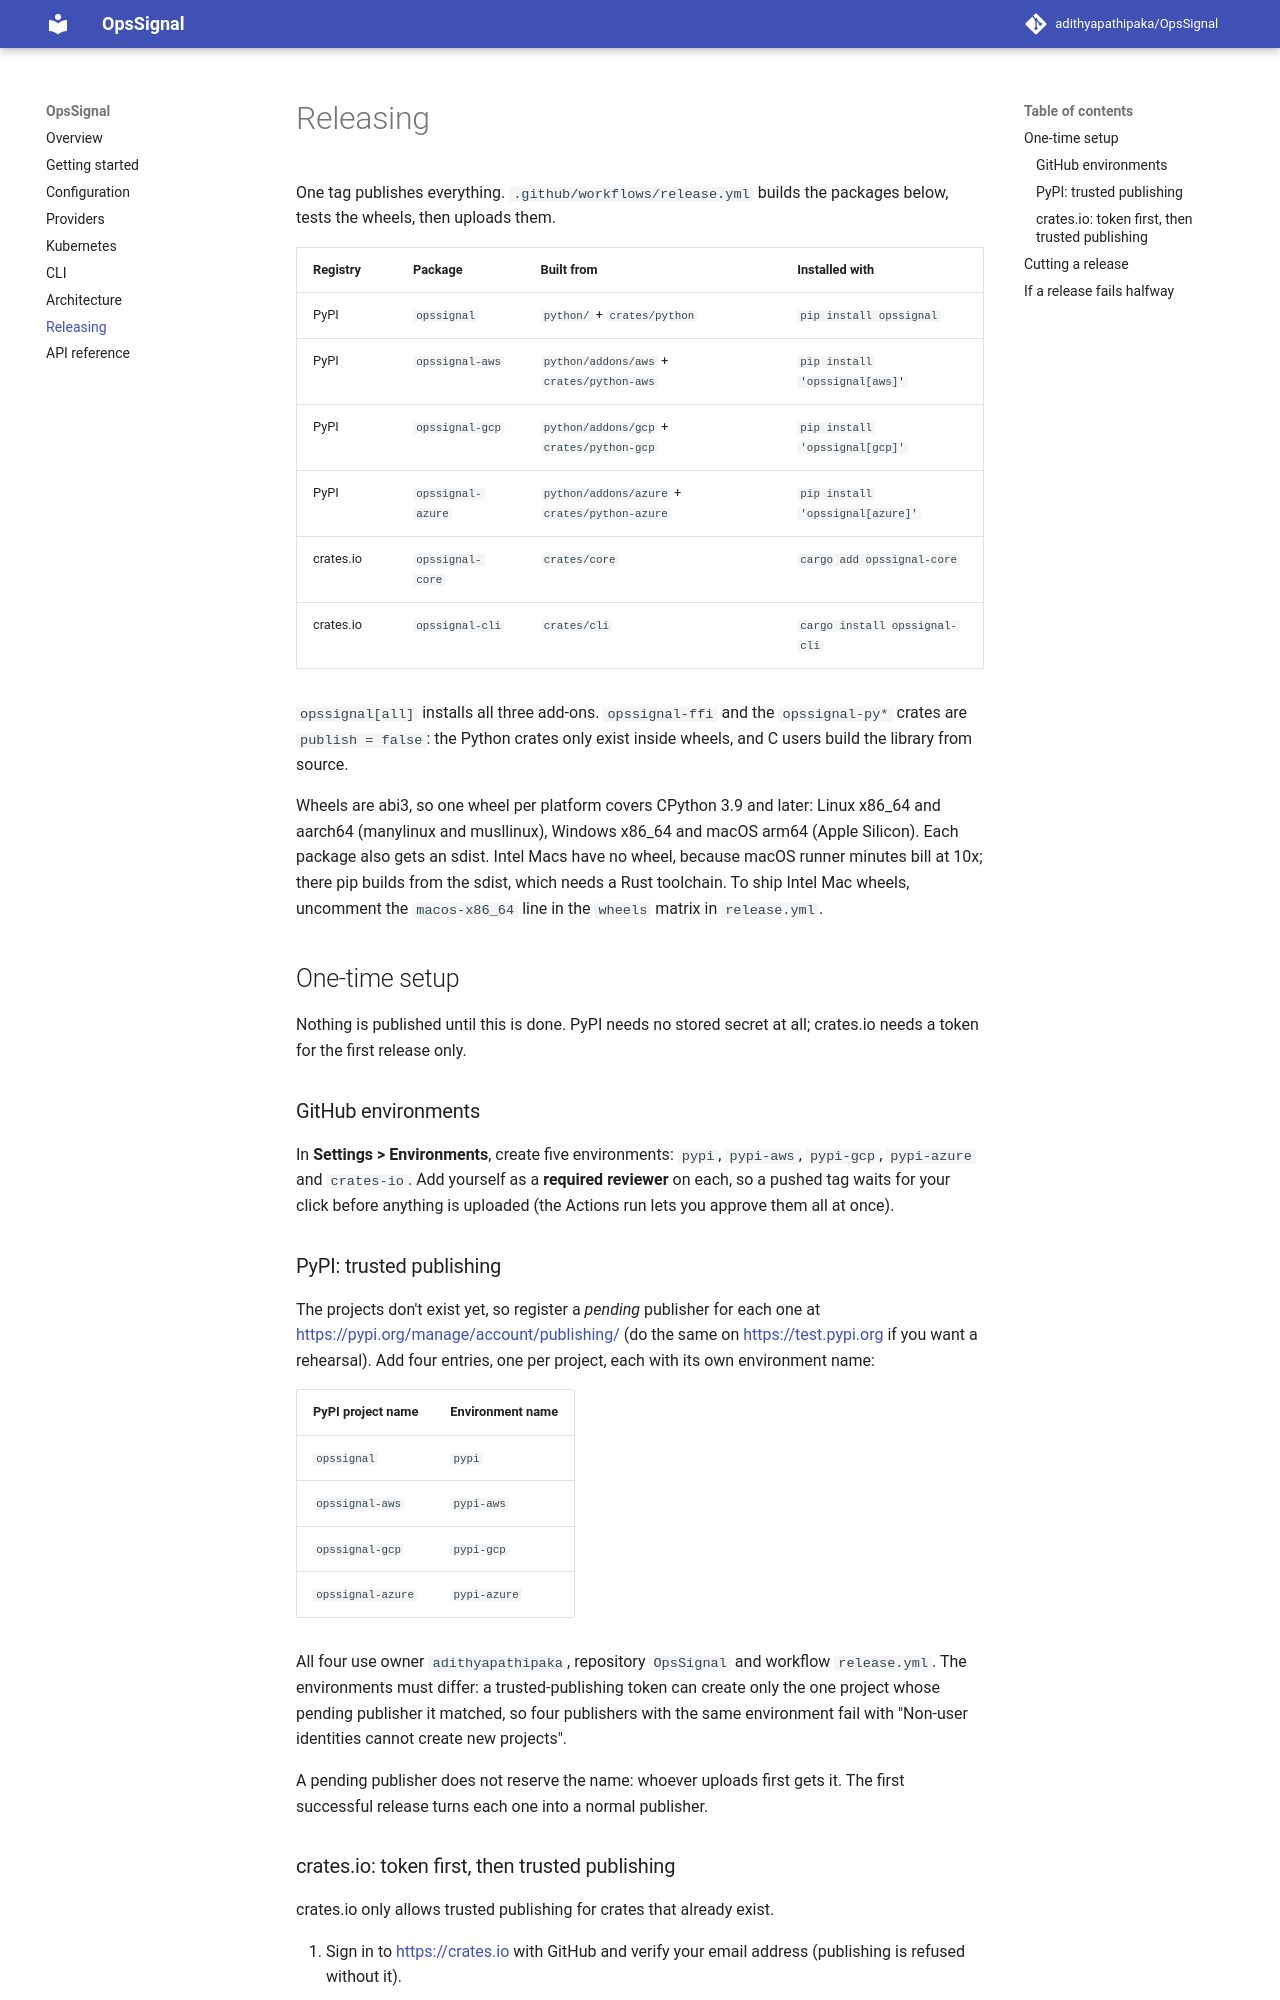

repository: adithyapathipaka/OpsSignal · page: 1.0.0-beta.1/releasing/index.html · generator: mkdocs

# Releasing

One tag publishes everything. `.github/workflows/release.yml` builds the
packages below, tests the wheels, then uploads them.

| Registry  | Package           | Built from                         | Installed with                    |
|-----------|-------------------|------------------------------------|-----------------------------------|
| PyPI      | `opssignal`       | `python/` + `crates/python`        | `pip install opssignal`           |
| PyPI      | `opssignal-aws`   | `python/addons/aws` + `crates/python-aws`     | `pip install 'opssignal[aws]'`   |
| PyPI      | `opssignal-gcp`   | `python/addons/gcp` + `crates/python-gcp`     | `pip install 'opssignal[gcp]'`   |
| PyPI      | `opssignal-azure` | `python/addons/azure` + `crates/python-azure` | `pip install 'opssignal[azure]'` |
| crates.io | `opssignal-core`  | `crates/core`                      | `cargo add opssignal-core`        |
| crates.io | `opssignal-cli`   | `crates/cli`                       | `cargo install opssignal-cli`     |

`opssignal[all]` installs all three add-ons. `opssignal-ffi` and the
`opssignal-py*` crates are `publish = false`: the Python crates only exist
inside wheels, and C users build the library from source.

Wheels are abi3, so one wheel per platform covers CPython 3.9 and later:
Linux x86_64 and aarch64 (manylinux and musllinux), Windows x86_64 and
macOS arm64 (Apple Silicon). Each package also gets an sdist. Intel Macs
have no wheel, because macOS runner minutes bill at 10x; there pip builds
from the sdist, which needs a Rust toolchain. To ship Intel Mac wheels,
uncomment the `macos-x86_64` line in the `wheels` matrix in `release.yml`.

## One-time setup

Nothing is published until this is done. PyPI needs no stored secret at all;
crates.io needs a token for the first release only.

### GitHub environments

In **Settings > Environments**, create five environments: `pypi`,
`pypi-aws`, `pypi-gcp`, `pypi-azure` and `crates-io`. Add yourself as a
**required reviewer** on each, so a pushed tag waits for your click before
anything is uploaded (the Actions run lets you approve them all at once).

### Docs site

The docs are published by `.github/workflows/docs.yml` to the `gh-pages`
branch, one copy per version (built with
[mike](https://github.com/jimporter/mike)). The first run creates the
branch. Then, in **Settings > Pages**, set **Source** to **Deploy from a
branch**, branch `gh-pages`, folder `/ (root)`.

To publish docs for a tag that was cut before versioned docs existed, run
**Actions > Docs > Run workflow** on `main` with that tag, for example
`v1.0.0-beta.1`.

### PyPI: trusted publishing

The projects don't exist yet, so register a *pending* publisher for each one
at <https://pypi.org/manage/account/publishing/> (do the same on
<https://test.pypi.org> if you want a rehearsal). Add four entries, one per
project, each with its own environment name:

| PyPI project name | Environment name |
|-------------------|------------------|
| `opssignal`       | `pypi`           |
| `opssignal-aws`   | `pypi-aws`       |
| `opssignal-gcp`   | `pypi-gcp`       |
| `opssignal-azure` | `pypi-azure`     |

All four use owner `adithyapathipaka`, repository `OpsSignal` and workflow
`release.yml`. The environments must differ: a trusted-publishing token can
create only the one project whose pending publisher it matched, so four
publishers with the same environment fail with "Non-user identities cannot
create new projects".

A pending publisher does not reserve the name: whoever uploads first gets
it. The first successful release turns each one into a normal publisher.

### crates.io: token first, then trusted publishing

crates.io only allows trusted publishing for crates that already exist.

1. Sign in to <https://crates.io> with GitHub and verify your email address
   (publishing is refused without it).
2. Create an API token at <https://crates.io/settings/tokens> with the
   `publish-new` and `publish-update` scopes, limited to the crates
   `opssignal-core` and `opssignal-cli`, with a short expiry.
3. Save it as the secret `CARGO_REGISTRY_TOKEN` on the `crates-io`
   environment.
4. After the first release, open each crate's **Settings > Trusted
   Publishing** on crates.io and add owner `adithyapathipaka`, repository
   `OpsSignal`, workflow `release.yml`, environment `crates-io`. Then delete
   the `CARGO_REGISTRY_TOKEN` secret and revoke the token; the workflow
   switches to trusted publishing on its own when the secret is gone.
